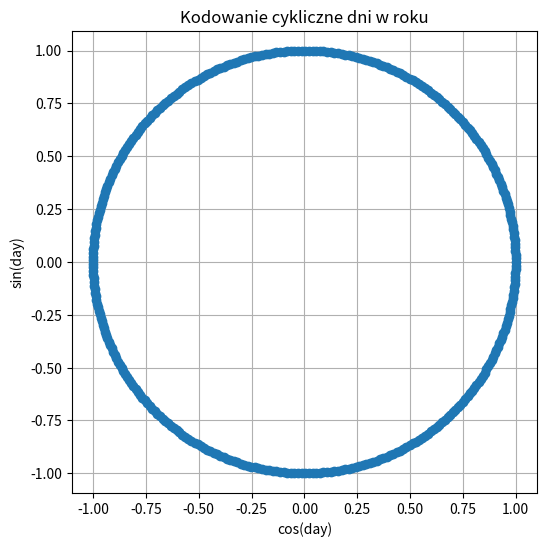
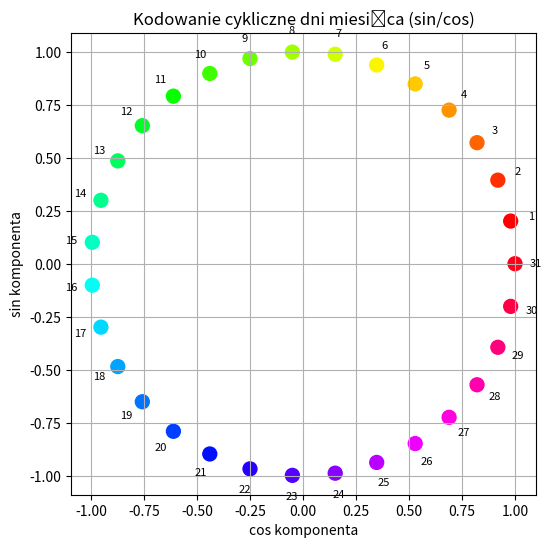
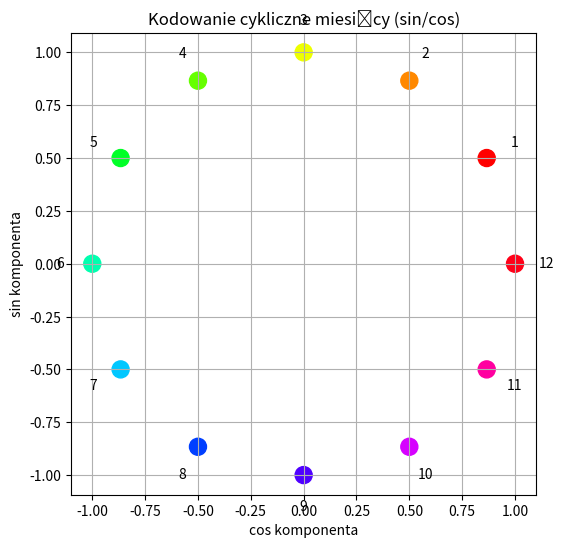

Reproduce these figures in Python, in order.
import numpy as np
import matplotlib.pyplot as plt

days = np.arange(1, 366)

# Kąt dla każdego dnia (w radianach)
angles = 2 * np.pi * days / 365

# Kodowanie cykliczne
day_sin = np.sin(angles)
day_cos = np.cos(angles)

# Dla przykładu - wrzućmy na wykres:
plt.figure(figsize=(6, 6))
plt.plot(day_cos, day_sin, 'o')
plt.title('Kodowanie cykliczne dni w roku')
plt.xlabel('cos(day)')
plt.ylabel('sin(day)')
plt.axis('equal')  # Równe osie -> będzie okrąg
plt.grid()
plt.show()


# Liczba dni w miesiącu
days = np.arange(1, 32)

# Obliczanie kątów
angles = 2 * np.pi * days / 31

# Obliczanie sin i cos
day_sin = np.sin(angles)
day_cos = np.cos(angles)

# Tworzenie wykresu
plt.figure(figsize=(6, 6))
plt.scatter(day_cos, day_sin, c=days, cmap='hsv', s=100)
for i, day in enumerate(days):
    plt.text(day_cos[i]*1.1, day_sin[i]*1.1, str(day), ha='center', va='center', fontsize=8)

plt.title("Kodowanie cykliczne dni miesiąca (sin/cos)")
plt.xlabel("cos komponenta")
plt.ylabel("sin komponenta")
plt.grid(True)
plt.axis("equal")
plt.show()

# Liczba miesięcy
months = np.arange(1, 13)

# Obliczanie kątów
month_angles = 2 * np.pi * months / 12

# Obliczanie sin i cos
month_sin = np.sin(month_angles)
month_cos = np.cos(month_angles)

# Tworzenie wykresu
plt.figure(figsize=(6, 6))
plt.scatter(month_cos, month_sin, c=months, cmap='hsv', s=150)
for i, month in enumerate(months):
    plt.text(month_cos[i]*1.15, month_sin[i]*1.15, str(month), ha='center', va='center', fontsize=10)

plt.title("Kodowanie cykliczne miesięcy (sin/cos)")
plt.xlabel("cos komponenta")
plt.ylabel("sin komponenta")
plt.grid(True)
plt.axis("equal")
plt.show()
